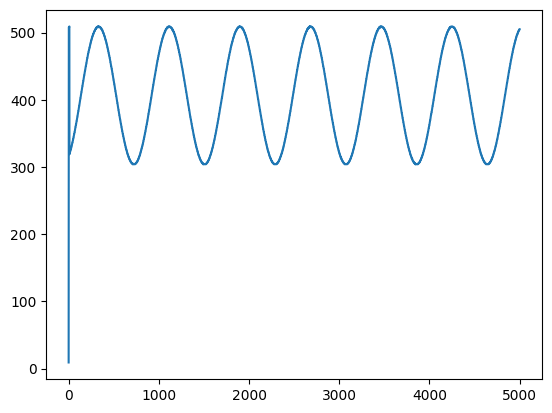

Values plotted in this chart, from the file beside it:
, Amplitude
0, 9.0
1, 508.0
2, 508.0
3, 508.0
4, 508.0
5, 508.0
6, 508.0
7, 509.0
8, 509.0
9, 319.0
10, 320.0
11, 320.0
12, 321.0
13, 321.0
14, 321.0
15, 322.0
16, 322.0
17, 323.0
18, 324.0
19, 324.0
20, 325.0
21, 325.0
22, 325.0
23, 326.0
24, 327.0
25, 327.0
26, 327.0
27, 328.0
28, 328.0
29, 329.0
30, 329.0
31, 330.0
32, 331.0
33, 331.0
34, 332.0
35, 332.0
36, 333.0
37, 333.0
38, 334.0
39, 335.0
40, 335.0
41, 336.0
42, 336.0
43, 337.0
44, 337.0
45, 338.0
46, 339.0
47, 339.0
48, 340.0
49, 341.0
50, 341.0
51, 342.0
52, 342.0
53, 343.0
54, 344.0
55, 344.0
56, 345.0
57, 346.0
58, 347.0
59, 348.0
... 4,940 more rows
